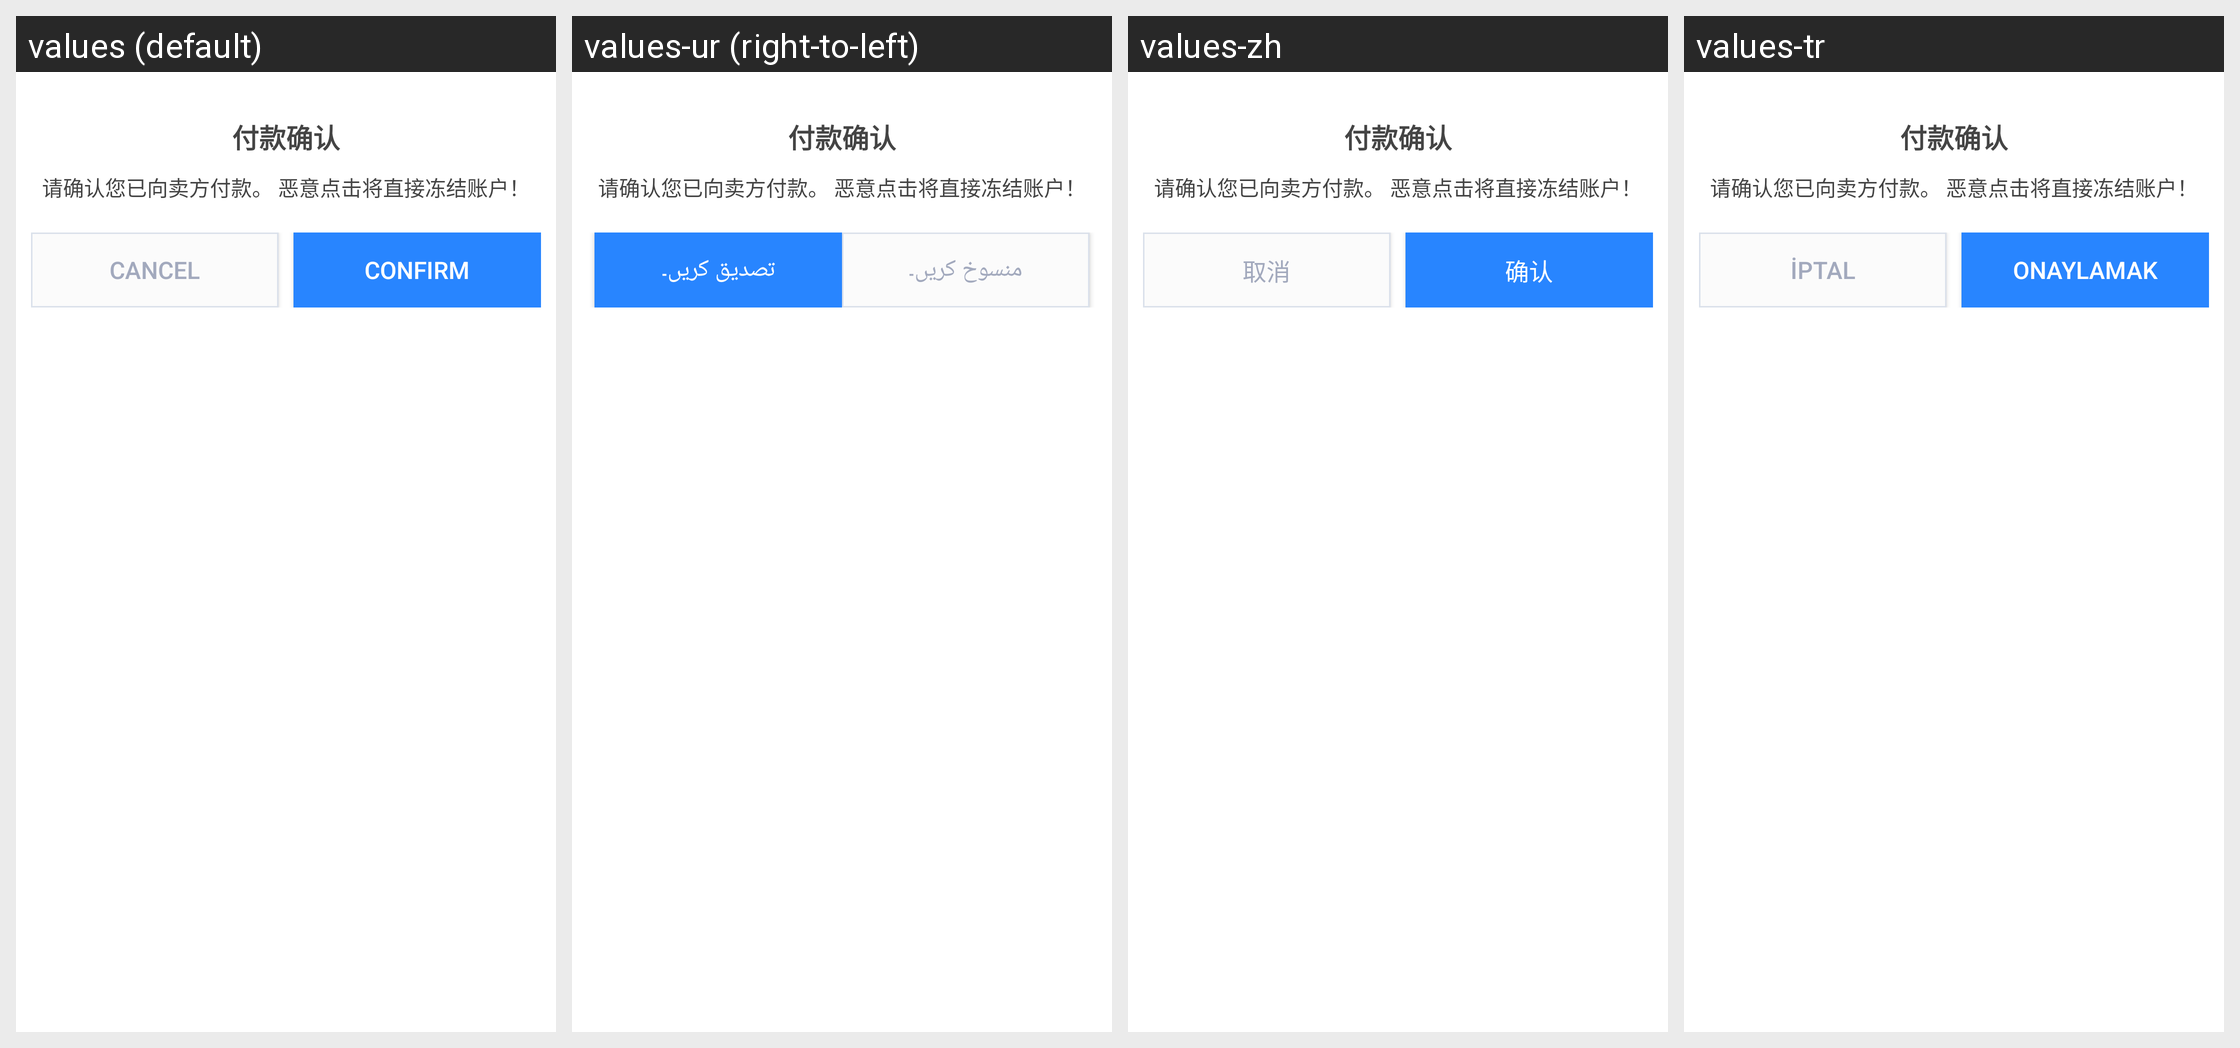

Here is an Android app screen in its default locale and in the app's own translations. Write out the translated-string differences for the strings that appear on this screen.
Android screen res/layout/dialog_confirm_pay_otc.xml rendered under 4 locales, left to right: values (default), values-ur (right-to-left), values-zh, values-tr. Device: Nexus 5 (rendered at 1080×1920; each locale shown at half size, 540×960, under a caption strip naming it); theme AppTheme.
Other locales in the repository, not shown: values-ar, values-bn, values-de, values-es-rES, values-fr, values-hi-rIN, values-ja-rJP, values-ko-rKR, values-pt, values-ru, values-th, values-vi-rVN, values-zh-rTW.
Strings drawn on this screen, with the default value and each locale's value (text and hints the layout hard-codes, and strings that could not be matched under every locale, appear in the picture but are not listed):

common_text_btnCancel
  values: Cancel
  values-ur: منسوخ کریں۔
  values-zh: 取消
  values-tr: İptal

common_text_btnConfirm
  values: Confirm
  values-ur: تصدیق کریں۔
  values-zh: 确认
  values-tr: Onaylamak
